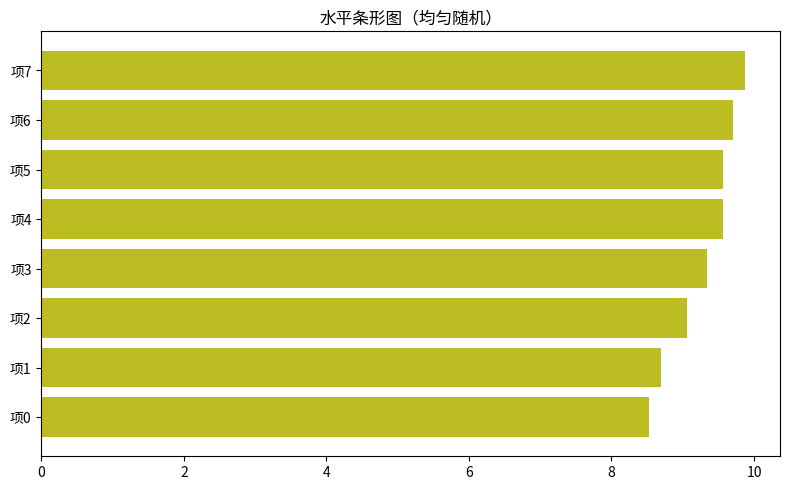

This figure's Python source:
"""水平条形图（均匀随机）
数据可视化示例（matplotlib）。水平条形（排行风格）。
运行后在当前目录生成 'viz_barh_d4'_preview.png。
"""
import matplotlib
matplotlib.use("Agg")
import matplotlib.pyplot as plt
import numpy as np

rng = np.random.default_rng(10)
fig, ax = plt.subplots(figsize=(8, 5))
data = np.array(rng.uniform(0, 10, 60))
top = np.sort(data)[-8:]
ax.barh([f'项{i}' for i in range(len(top))], top, color='tab:olive')
ax.set_title("水平条形图（均匀随机）")
plt.tight_layout()
plt.savefig("'viz_barh_d4'_preview.png", dpi=110)
print("已生成 'viz_barh_d4'_preview.png")
